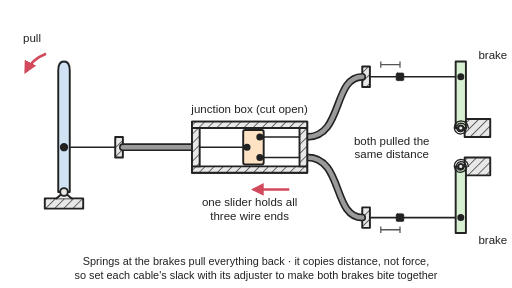
t = 0.00 s
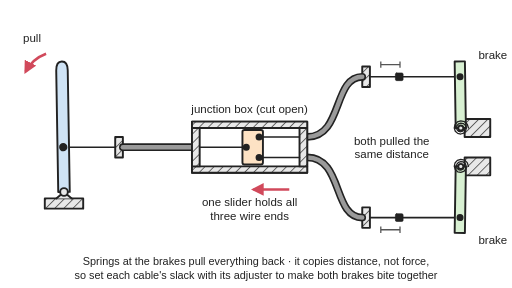
t = 0.97 s
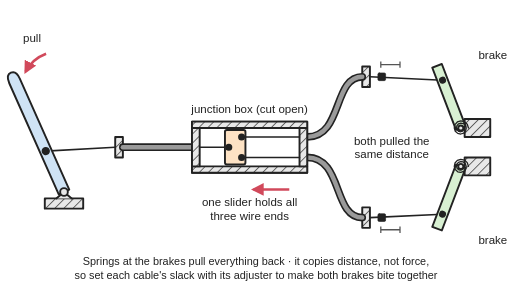
t = 2.00 s
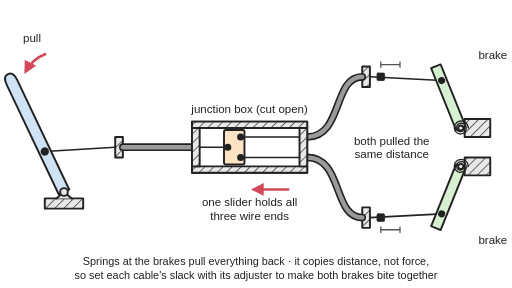
t = 3.03 s
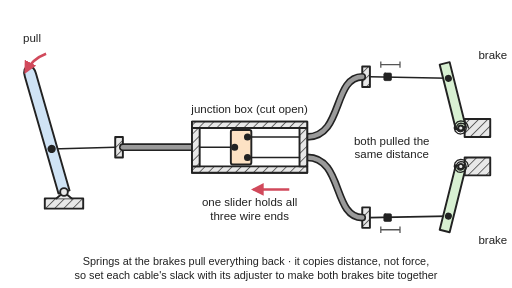
t = 3.97 s
t = 5.00 s: frame unchanged from t = 0.00 s, image omitted

The animated SVG that drew these frames (rendered in a browser with its animation timeline set to each time). Animation: 15 SMIL elements (animate=11,animateTransform=4); one cycle of 6.00 s, repeats indefinitely.

<svg xmlns="http://www.w3.org/2000/svg" viewBox="0 0 800 450" width="800" height="450" role="img">
<title>A one-into-two cable splitter: a lever pulls one cable into a junction box, shown cut open, where the input wire and two output wires are all fixed to one sliding block, so the two output cables pull their two brake arms exactly the same distance. Animated: the lever is pulled, the slider and both output wires move the same distance and both brake arms swing, then springs pull everything back.</title>
<rect width="800" height="450" fill="#ffffff"/>
<defs>
<marker id="ah" viewBox="0 0 10 10" refX="8" refY="5" markerWidth="5" markerHeight="5" orient="auto-start-reverse"><path d="M0,0 L10,5 L0,10 z" fill="#d1495b"/></marker>
<pattern id="hatch" width="10" height="10" patternUnits="userSpaceOnUse" patternTransform="rotate(45)"><rect width="10" height="10" fill="#e8e8e8"/><line x1="0" y1="0" x2="0" y2="10" stroke="#222" stroke-width="2"/></pattern>
</defs>
<g stroke="#222" stroke-width="3" stroke-linejoin="round" stroke-linecap="round">
<rect x="70" y="310" width="60" height="16" fill="url(#hatch)"/><path d="M88,310 L100,300 L112,310" fill="#e8e8e8"/>
<rect x="180" y="214" width="12" height="32" fill="url(#hatch)"/>
<rect x="566" y="104" width="12" height="32" fill="url(#hatch)"/>
<rect x="566" y="324" width="12" height="32" fill="url(#hatch)"/>
<rect x="726" y="186" width="40" height="28" fill="url(#hatch)"/>
<rect x="726" y="246" width="40" height="28" fill="url(#hatch)"/>
<path d="M192,230 L300,230" fill="none" stroke-width="12"/><path d="M192,230 L300,230" fill="none" stroke="#9a9a9a" stroke-width="7"/>
<path d="M480,214 C536,214 520,120 566,120" fill="none" stroke-width="12"/><path d="M480,214 C536,214 520,120 566,120" fill="none" stroke="#9a9a9a" stroke-width="7"/>
<path d="M480,246 C536,246 520,340 566,340" fill="none" stroke-width="12"/><path d="M480,246 C536,246 520,340 566,340" fill="none" stroke="#9a9a9a" stroke-width="7"/>
<rect x="300" y="190" width="180" height="80" fill="#ffffff"/><rect x="300" y="190" width="180" height="10" fill="url(#hatch)"/><rect x="300" y="260" width="180" height="10" fill="url(#hatch)"/><rect x="300" y="200" width="12" height="60" fill="url(#hatch)"/><rect x="468" y="200" width="12" height="60" fill="url(#hatch)"/>
<line x1="312" y1="230" x2="380" y2="230" stroke-width="2.5"><animate attributeName="x2" dur="6.0s" repeatCount="indefinite" keyTimes="0;0.0208;0.0417;0.0625;0.0833;0.1042;0.125;0.1458;0.1667;0.1875;0.2083;0.2292;0.25;0.2708;0.2917;0.3125;0.3333;0.3542;0.375;0.3958;0.4167;0.4375;0.4583;0.4792;0.5;0.5208;0.5417;0.5625;0.5833;0.6042;0.625;0.6458;0.6667;0.6875;0.7083;0.7292;0.75;0.7708;0.7917;0.8125;0.8333;0.8542;0.875;0.8958;0.9167;0.9375;0.9583;0.9792;1" values="380;380;380;380;380;380;380;379.8;378.5;376.2;373;369.2;365;360.8;357;353.8;351.5;350.2;350;350;350;350;350;350;350;350;350;350;350.4;351.9;354.4;357.7;361.7;365.8;370;373.7;376.7;378.9;379.9;380;380;380;380;380;380;380;380;380;380"/></line>
<line x1="412" y1="214" x2="468" y2="214" stroke-width="2.5"><animate attributeName="x1" dur="6.0s" repeatCount="indefinite" keyTimes="0;0.0208;0.0417;0.0625;0.0833;0.1042;0.125;0.1458;0.1667;0.1875;0.2083;0.2292;0.25;0.2708;0.2917;0.3125;0.3333;0.3542;0.375;0.3958;0.4167;0.4375;0.4583;0.4792;0.5;0.5208;0.5417;0.5625;0.5833;0.6042;0.625;0.6458;0.6667;0.6875;0.7083;0.7292;0.75;0.7708;0.7917;0.8125;0.8333;0.8542;0.875;0.8958;0.9167;0.9375;0.9583;0.9792;1" values="412;412;412;412;412;412;412;411.8;410.5;408.2;405;401.2;397;392.8;389;385.8;383.5;382.2;382;382;382;382;382;382;382;382;382;382;382.4;383.9;386.4;389.7;393.7;397.8;402;405.7;408.7;410.9;411.9;412;412;412;412;412;412;412;412;412;412"/></line>
<line x1="412" y1="246" x2="468" y2="246" stroke-width="2.5"><animate attributeName="x1" dur="6.0s" repeatCount="indefinite" keyTimes="0;0.0208;0.0417;0.0625;0.0833;0.1042;0.125;0.1458;0.1667;0.1875;0.2083;0.2292;0.25;0.2708;0.2917;0.3125;0.3333;0.3542;0.375;0.3958;0.4167;0.4375;0.4583;0.4792;0.5;0.5208;0.5417;0.5625;0.5833;0.6042;0.625;0.6458;0.6667;0.6875;0.7083;0.7292;0.75;0.7708;0.7917;0.8125;0.8333;0.8542;0.875;0.8958;0.9167;0.9375;0.9583;0.9792;1" values="412;412;412;412;412;412;412;411.8;410.5;408.2;405;401.2;397;392.8;389;385.8;383.5;382.2;382;382;382;382;382;382;382;382;382;382;382.4;383.9;386.4;389.7;393.7;397.8;402;405.7;408.7;410.9;411.9;412;412;412;412;412;412;412;412;412;412"/></line>
<g><animateTransform attributeName="transform" type="translate" dur="6.0s" repeatCount="indefinite" keyTimes="0;0.0208;0.0417;0.0625;0.0833;0.1042;0.125;0.1458;0.1667;0.1875;0.2083;0.2292;0.25;0.2708;0.2917;0.3125;0.3333;0.3542;0.375;0.3958;0.4167;0.4375;0.4583;0.4792;0.5;0.5208;0.5417;0.5625;0.5833;0.6042;0.625;0.6458;0.6667;0.6875;0.7083;0.7292;0.75;0.7708;0.7917;0.8125;0.8333;0.8542;0.875;0.8958;0.9167;0.9375;0.9583;0.9792;1" values="0 0;0 0;0 0;0 0;0 0;0 0;0 0;-0.2 0;-1.5 0;-3.8 0;-7 0;-10.8 0;-15 0;-19.2 0;-23 0;-26.2 0;-28.5 0;-29.8 0;-30 0;-30 0;-30 0;-30 0;-30 0;-30 0;-30 0;-30 0;-30 0;-30 0;-29.6 0;-28.1 0;-25.6 0;-22.3 0;-18.3 0;-14.2 0;-10 0;-6.3 0;-3.3 0;-1.1 0;-0.1 0;0 0;0 0;0 0;0 0;0 0;0 0;0 0;0 0;0 0;0 0"/><rect x="380" y="203" width="32" height="54" rx="3" fill="#fde2c4"/><circle cx="386" cy="230" r="4" fill="#222"/><circle cx="406" cy="214" r="4" fill="#222"/><circle cx="406" cy="246" r="4" fill="#222"/></g>
<line x1="100" y1="230" x2="180" y2="230" stroke-width="2.5"><animate attributeName="x1" dur="6.0s" repeatCount="indefinite" keyTimes="0;0.0208;0.0417;0.0625;0.0833;0.1042;0.125;0.1458;0.1667;0.1875;0.2083;0.2292;0.25;0.2708;0.2917;0.3125;0.3333;0.3542;0.375;0.3958;0.4167;0.4375;0.4583;0.4792;0.5;0.5208;0.5417;0.5625;0.5833;0.6042;0.625;0.6458;0.6667;0.6875;0.7083;0.7292;0.75;0.7708;0.7917;0.8125;0.8333;0.8542;0.875;0.8958;0.9167;0.9375;0.9583;0.9792;1" values="100;100;100;100;100;100;100;99.8;98.5;96.2;93;89.2;85;80.8;77;73.8;71.5;70.2;70;70;70;70;70;70;70;70;70;70;70.4;71.9;74.4;77.7;81.7;85.8;90;93.7;96.7;98.9;99.9;100;100;100;100;100;100;100;100;100;100"/><animate attributeName="y1" dur="6.0s" repeatCount="indefinite" keyTimes="0;0.0208;0.0417;0.0625;0.0833;0.1042;0.125;0.1458;0.1667;0.1875;0.2083;0.2292;0.25;0.2708;0.2917;0.3125;0.3333;0.3542;0.375;0.3958;0.4167;0.4375;0.4583;0.4792;0.5;0.5208;0.5417;0.5625;0.5833;0.6042;0.625;0.6458;0.6667;0.6875;0.7083;0.7292;0.75;0.7708;0.7917;0.8125;0.8333;0.8542;0.875;0.8958;0.9167;0.9375;0.9583;0.9792;1" values="230;230;230;230;230;230;230;230;230;230.1;230.4;230.8;231.6;232.7;233.9;235.1;236.1;236.7;236.8;236.8;236.8;236.8;236.8;236.8;236.8;236.8;236.8;236.8;236.6;235.9;234.9;233.6;232.4;231.4;230.7;230.3;230.1;230;230;230;230;230;230;230;230;230;230;230;230"/></line>
<g><animateTransform attributeName="transform" type="rotate" dur="6.0s" repeatCount="indefinite" keyTimes="0;0.0208;0.0417;0.0625;0.0833;0.1042;0.125;0.1458;0.1667;0.1875;0.2083;0.2292;0.25;0.2708;0.2917;0.3125;0.3333;0.3542;0.375;0.3958;0.4167;0.4375;0.4583;0.4792;0.5;0.5208;0.5417;0.5625;0.5833;0.6042;0.625;0.6458;0.6667;0.6875;0.7083;0.7292;0.75;0.7708;0.7917;0.8125;0.8333;0.8542;0.875;0.8958;0.9167;0.9375;0.9583;0.9792;1" values="0 100 300;0 100 300;0 100 300;0 100 300;0 100 300;0 100 300;0 100 300;-0.2 100 300;-1.2 100 300;-3.1 100 300;-5.8 100 300;-8.9 100 300;-12.4 100 300;-15.9 100 300;-19.2 100 300;-22 100 300;-24 100 300;-25.2 100 300;-25.4 100 300;-25.4 100 300;-25.4 100 300;-25.4 100 300;-25.4 100 300;-25.4 100 300;-25.4 100 300;-25.4 100 300;-25.4 100 300;-25.4 100 300;-25 100 300;-23.7 100 300;-21.5 100 300;-18.5 100 300;-15.2 100 300;-11.7 100 300;-8.3 100 300;-5.2 100 300;-2.7 100 300;-0.9 100 300;-0.1 100 300;0 100 300;0 100 300;0 100 300;0 100 300;0 100 300;0 100 300;0 100 300;0 100 300;0 100 300;0 100 300"/><path d="M91,300 L91,110 Q91,96 100,96 Q109,96 109,110 L109,300 Z" fill="#cfe3f5"/><circle cx="100" cy="230" r="5" fill="#222"/></g><circle cx="100" cy="300" r="6" fill="#e8e8e8"/>
<line x1="578" y1="120" x2="720" y2="120" stroke-width="2.5"><animate attributeName="x2" dur="6.0s" repeatCount="indefinite" keyTimes="0;0.0208;0.0417;0.0625;0.0833;0.1042;0.125;0.1458;0.1667;0.1875;0.2083;0.2292;0.25;0.2708;0.2917;0.3125;0.3333;0.3542;0.375;0.3958;0.4167;0.4375;0.4583;0.4792;0.5;0.5208;0.5417;0.5625;0.5833;0.6042;0.625;0.6458;0.6667;0.6875;0.7083;0.7292;0.75;0.7708;0.7917;0.8125;0.8333;0.8542;0.875;0.8958;0.9167;0.9375;0.9583;0.9792;1" values="720;720;720;720;720;720;720;719.8;718.5;716.2;713;709.2;705;700.8;697;693.8;691.5;690.2;690;690;690;690;690;690;690;690;690;690;690.4;691.9;694.4;697.7;701.7;705.8;710;713.7;716.7;718.9;719.9;720;720;720;720;720;720;720;720;720;720"/><animate attributeName="y2" dur="6.0s" repeatCount="indefinite" keyTimes="0;0.0208;0.0417;0.0625;0.0833;0.1042;0.125;0.1458;0.1667;0.1875;0.2083;0.2292;0.25;0.2708;0.2917;0.3125;0.3333;0.3542;0.375;0.3958;0.4167;0.4375;0.4583;0.4792;0.5;0.5208;0.5417;0.5625;0.5833;0.6042;0.625;0.6458;0.6667;0.6875;0.7083;0.7292;0.75;0.7708;0.7917;0.8125;0.8333;0.8542;0.875;0.8958;0.9167;0.9375;0.9583;0.9792;1" values="120;120;120;120;120;120;120;120;120;120.1;120.3;120.7;121.4;122.3;123.4;124.4;125.3;125.8;125.8;125.8;125.8;125.8;125.8;125.8;125.8;125.8;125.8;125.8;125.7;125.1;124.2;123.2;122.1;121.3;120.6;120.3;120.1;120;120;120;120;120;120;120;120;120;120;120;120"/></line>
<rect x="619" y="114" width="12" height="12" rx="2" fill="#222" stroke-width="1"><animate attributeName="x" dur="6.0s" repeatCount="indefinite" keyTimes="0;0.0208;0.0417;0.0625;0.0833;0.1042;0.125;0.1458;0.1667;0.1875;0.2083;0.2292;0.25;0.2708;0.2917;0.3125;0.3333;0.3542;0.375;0.3958;0.4167;0.4375;0.4583;0.4792;0.5;0.5208;0.5417;0.5625;0.5833;0.6042;0.625;0.6458;0.6667;0.6875;0.7083;0.7292;0.75;0.7708;0.7917;0.8125;0.8333;0.8542;0.875;0.8958;0.9167;0.9375;0.9583;0.9792;1" values="619;619;619;619;619;619;619;618.8;617.5;615.2;612;608.2;604;599.8;596;592.8;590.5;589.2;589;589;589;589;589;589;589;589;589;589;589.4;590.9;593.4;596.7;600.7;604.8;609;612.7;615.7;617.9;618.9;619;619;619;619;619;619;619;619;619;619"/></rect>
<g><animateTransform attributeName="transform" type="rotate" dur="6.0s" repeatCount="indefinite" keyTimes="0;0.0208;0.0417;0.0625;0.0833;0.1042;0.125;0.1458;0.1667;0.1875;0.2083;0.2292;0.25;0.2708;0.2917;0.3125;0.3333;0.3542;0.375;0.3958;0.4167;0.4375;0.4583;0.4792;0.5;0.5208;0.5417;0.5625;0.5833;0.6042;0.625;0.6458;0.6667;0.6875;0.7083;0.7292;0.75;0.7708;0.7917;0.8125;0.8333;0.8542;0.875;0.8958;0.9167;0.9375;0.9583;0.9792;1" values="0 720 200;0 720 200;0 720 200;0 720 200;0 720 200;0 720 200;0 720 200;-0.2 720 200;-1.1 720 200;-2.7 720 200;-5 720 200;-7.8 720 200;-10.8 720 200;-13.9 720 200;-16.7 720 200;-19.1 720 200;-20.9 720 200;-21.9 720 200;-22 720 200;-22 720 200;-22 720 200;-22 720 200;-22 720 200;-22 720 200;-22 720 200;-22 720 200;-22 720 200;-22 720 200;-21.7 720 200;-20.6 720 200;-18.7 720 200;-16.2 720 200;-13.3 720 200;-10.2 720 200;-7.2 720 200;-4.5 720 200;-2.3 720 200;-0.8 720 200;-0.1 720 200;0 720 200;0 720 200;0 720 200;0 720 200;0 720 200;0 720 200;0 720 200;0 720 200;0 720 200;0 720 200"/><path d="M712,200 L712,96 L728,96 L728,200 Z" fill="#d8f0d2"/><circle cx="720" cy="120" r="4" fill="#222"/></g><circle cx="720" cy="200" r="4" fill="#e8e8e8"/><path d="M725.0,200.0 L724.6,202.6 L722.8,204.8 L720.0,205.9 L716.9,205.3 L714.4,203.2 L713.2,200.0 L713.9,196.5 L716.3,193.6 L720.0,192.4 L724.0,193.1 L727.1,195.9 L728.5,200.0 L727.6,204.4 L724.5,207.9 L720.0,209.4 L715.2,208.4 L711.4,205.0 L709.8,200.0 L710.9,194.7 L714.6,190.6 L720.0,188.9 L725.7,190.1 L730.1,194.1 L732.0,200.0" fill="none" stroke-width="2"/>
<line x1="578" y1="340" x2="720" y2="340" stroke-width="2.5"><animate attributeName="x2" dur="6.0s" repeatCount="indefinite" keyTimes="0;0.0208;0.0417;0.0625;0.0833;0.1042;0.125;0.1458;0.1667;0.1875;0.2083;0.2292;0.25;0.2708;0.2917;0.3125;0.3333;0.3542;0.375;0.3958;0.4167;0.4375;0.4583;0.4792;0.5;0.5208;0.5417;0.5625;0.5833;0.6042;0.625;0.6458;0.6667;0.6875;0.7083;0.7292;0.75;0.7708;0.7917;0.8125;0.8333;0.8542;0.875;0.8958;0.9167;0.9375;0.9583;0.9792;1" values="720;720;720;720;720;720;720;719.8;718.5;716.2;713;709.2;705;700.8;697;693.8;691.5;690.2;690;690;690;690;690;690;690;690;690;690;690.4;691.9;694.4;697.7;701.7;705.8;710;713.7;716.7;718.9;719.9;720;720;720;720;720;720;720;720;720;720"/><animate attributeName="y2" dur="6.0s" repeatCount="indefinite" keyTimes="0;0.0208;0.0417;0.0625;0.0833;0.1042;0.125;0.1458;0.1667;0.1875;0.2083;0.2292;0.25;0.2708;0.2917;0.3125;0.3333;0.3542;0.375;0.3958;0.4167;0.4375;0.4583;0.4792;0.5;0.5208;0.5417;0.5625;0.5833;0.6042;0.625;0.6458;0.6667;0.6875;0.7083;0.7292;0.75;0.7708;0.7917;0.8125;0.8333;0.8542;0.875;0.8958;0.9167;0.9375;0.9583;0.9792;1" values="340;340;340;340;340;340;340;340;340;339.9;339.7;339.3;338.6;337.7;336.6;335.6;334.7;334.2;334.2;334.2;334.2;334.2;334.2;334.2;334.2;334.2;334.2;334.2;334.3;334.9;335.8;336.8;337.9;338.7;339.4;339.7;339.9;340;340;340;340;340;340;340;340;340;340;340;340"/></line>
<rect x="619" y="334" width="12" height="12" rx="2" fill="#222" stroke-width="1"><animate attributeName="x" dur="6.0s" repeatCount="indefinite" keyTimes="0;0.0208;0.0417;0.0625;0.0833;0.1042;0.125;0.1458;0.1667;0.1875;0.2083;0.2292;0.25;0.2708;0.2917;0.3125;0.3333;0.3542;0.375;0.3958;0.4167;0.4375;0.4583;0.4792;0.5;0.5208;0.5417;0.5625;0.5833;0.6042;0.625;0.6458;0.6667;0.6875;0.7083;0.7292;0.75;0.7708;0.7917;0.8125;0.8333;0.8542;0.875;0.8958;0.9167;0.9375;0.9583;0.9792;1" values="619;619;619;619;619;619;619;618.8;617.5;615.2;612;608.2;604;599.8;596;592.8;590.5;589.2;589;589;589;589;589;589;589;589;589;589;589.4;590.9;593.4;596.7;600.7;604.8;609;612.7;615.7;617.9;618.9;619;619;619;619;619;619;619;619;619;619"/></rect>
<g><animateTransform attributeName="transform" type="rotate" dur="6.0s" repeatCount="indefinite" keyTimes="0;0.0208;0.0417;0.0625;0.0833;0.1042;0.125;0.1458;0.1667;0.1875;0.2083;0.2292;0.25;0.2708;0.2917;0.3125;0.3333;0.3542;0.375;0.3958;0.4167;0.4375;0.4583;0.4792;0.5;0.5208;0.5417;0.5625;0.5833;0.6042;0.625;0.6458;0.6667;0.6875;0.7083;0.7292;0.75;0.7708;0.7917;0.8125;0.8333;0.8542;0.875;0.8958;0.9167;0.9375;0.9583;0.9792;1" values="0 720 260;0 720 260;0 720 260;0 720 260;0 720 260;0 720 260;0 720 260;0.2 720 260;1.1 720 260;2.7 720 260;5 720 260;7.8 720 260;10.8 720 260;13.9 720 260;16.7 720 260;19.1 720 260;20.9 720 260;21.9 720 260;22 720 260;22 720 260;22 720 260;22 720 260;22 720 260;22 720 260;22 720 260;22 720 260;22 720 260;22 720 260;21.7 720 260;20.6 720 260;18.7 720 260;16.2 720 260;13.3 720 260;10.2 720 260;7.2 720 260;4.5 720 260;2.3 720 260;0.8 720 260;0.1 720 260;0 720 260;0 720 260;0 720 260;0 720 260;0 720 260;0 720 260;0 720 260;0 720 260;0 720 260;0 720 260"/><path d="M712,260 L712,364 L728,364 L728,260 Z" fill="#d8f0d2"/><circle cx="720" cy="340" r="4" fill="#222"/></g><circle cx="720" cy="260" r="4" fill="#e8e8e8"/><path d="M725.0,260.0 L724.6,262.6 L722.8,264.8 L720.0,265.9 L716.9,265.3 L714.4,263.2 L713.2,260.0 L713.9,256.5 L716.3,253.6 L720.0,252.4 L724.0,253.1 L727.1,255.9 L728.5,260.0 L727.6,264.4 L724.5,267.9 L720.0,269.4 L715.2,268.4 L711.4,265.0 L709.8,260.0 L710.9,254.7 L714.6,250.6 L720.0,248.9 L725.7,250.1 L730.1,254.1 L732.0,260.0" fill="none" stroke-width="2"/>
</g>
<g stroke="#555" stroke-width="2" fill="none"><path d="M595,106 V96 M625,106 V96 M595,101 H625"/><path d="M595,354 V364 M625,354 V364 M595,359 H625"/></g>
<g stroke="#d1495b" stroke-width="4" fill="none" marker-end="url(#ah)"><path d="M72,84 A60,60 0 0 0 40,112"/><line x1="452" y1="296" x2="396" y2="296"/></g>
<g font-family="Arial, Helvetica, sans-serif" font-size="18" fill="#222" text-anchor="middle">
<text x="50" y="66">pull</text>
<text x="390" y="176">junction box (cut open)</text>
<text x="390" y="322">one slider holds all</text><text x="390" y="343">three wire ends</text>
<text x="612" y="226">both pulled the</text><text x="612" y="247">same distance</text>
<text x="770" y="92">brake</text><text x="770" y="382">brake</text>
<text x="400" y="414" font-size="17">Springs at the brakes pull everything back · it copies distance, not force,</text>
<text x="400" y="436" font-size="17">so set each cable's slack with its adjuster to make both brakes bite together</text>
</g>
</svg>
